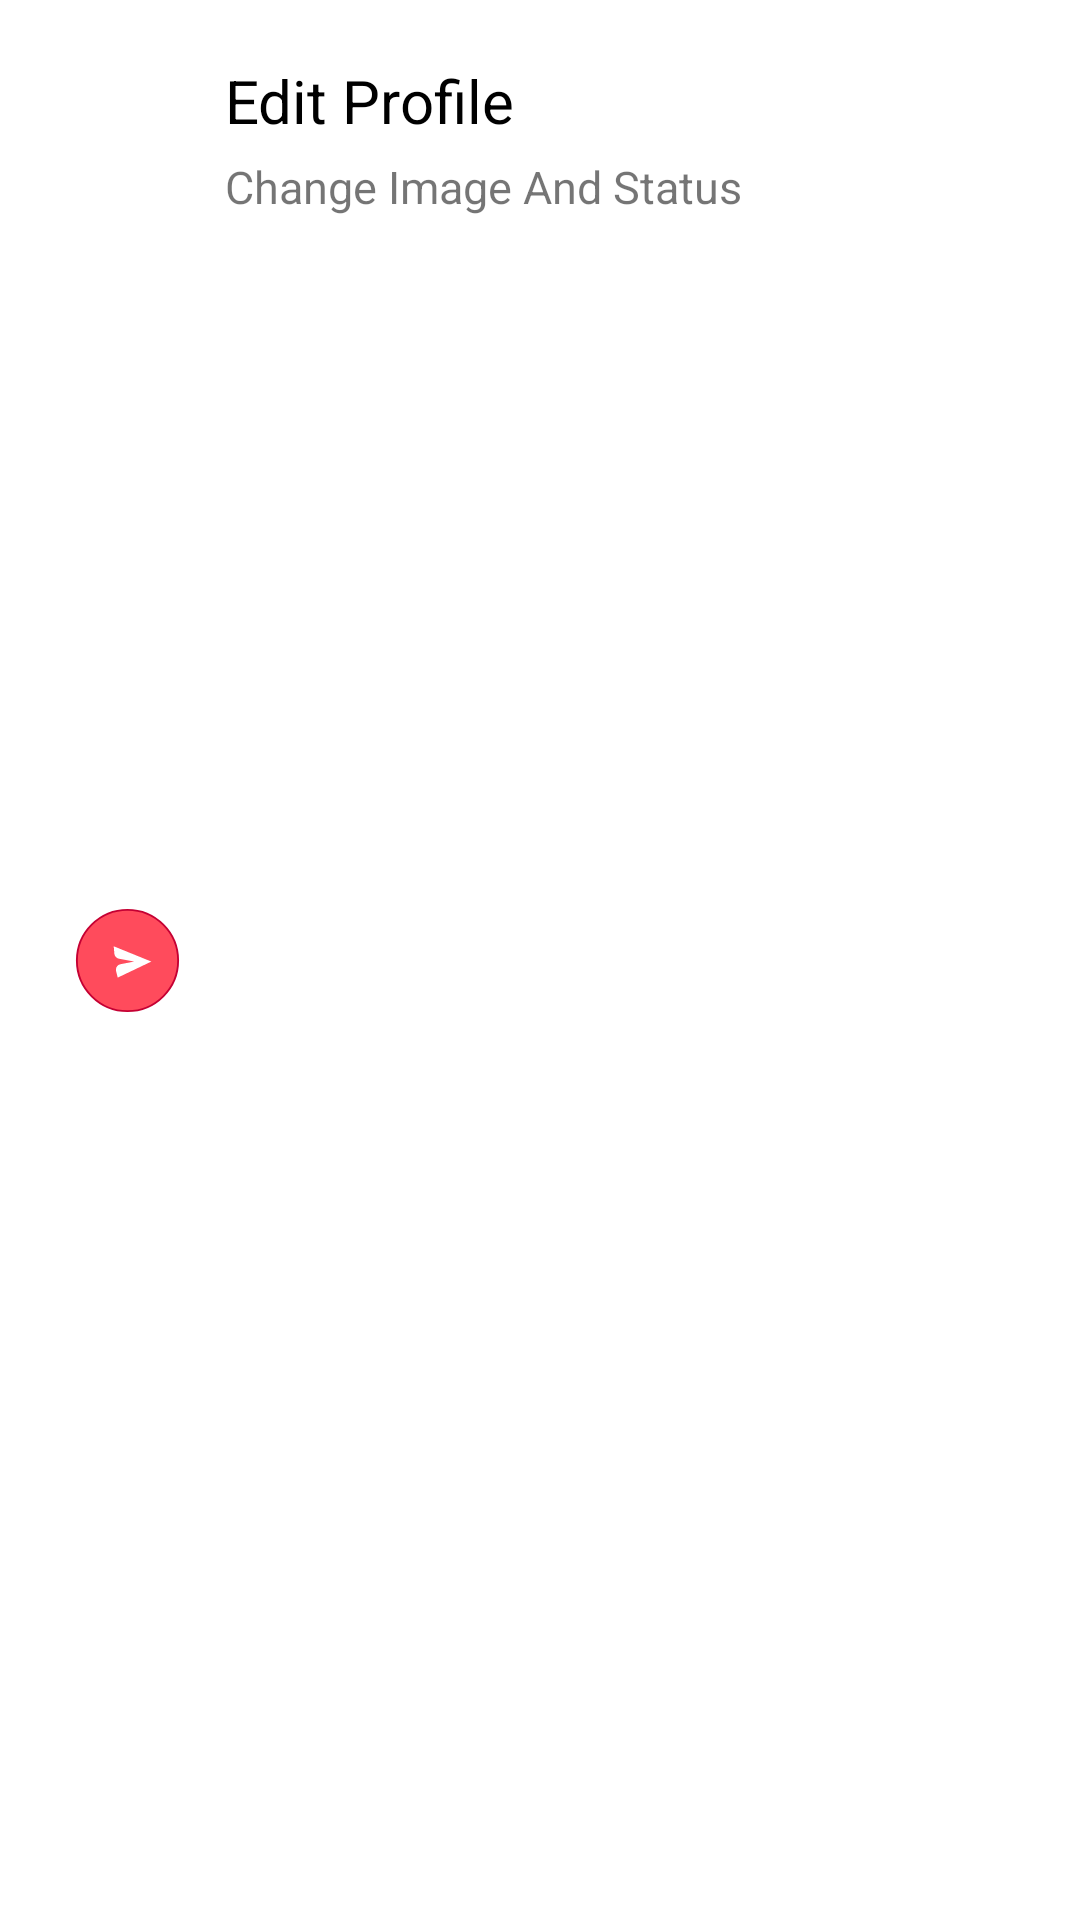

Layout XML and referenced resources for this Android screen:
<!-- AndroidManifest.xml: application theme Theme.Ping -->
<!-- res/layout/setting_single_item.xml -->
<?xml version="1.0" encoding="utf-8"?>
<LinearLayout
    xmlns:android="http://schemas.android.com/apk/res/android" android:layout_width="match_parent"
    android:layout_height="wrap_content"
    android:padding="15dp"
   >
    <ImageView
        android:layout_width="35dp"
        android:layout_height="match_parent"
        android:id="@+id/settingicon"
        android:src="@drawable/chat_icon"
        android:layout_margin="10dp"
        />
    <LinearLayout
        android:layout_width="wrap_content"
        android:orientation="vertical"
        android:layout_height="wrap_content">
        <TextView
            android:layout_width="wrap_content"
            android:layout_height="wrap_content"
            android:layout_margin="5dp"
            android:text="Edit Profile"
            android:textSize="20sp"
            android:textColor="@color/black"
            android:id="@+id/settingTxt"
            />
        <TextView
            android:layout_width="wrap_content"
            android:layout_height="wrap_content"
            android:id="@+id/supporttext"
            android:layout_marginLeft="5dp"
            android:textSize="15sp"
            android:text="Change Image And Status"/>

    </LinearLayout>

</LinearLayout>
<!-- resources referenced by this layout -->
<resources>
  <color name="black">#FF000000</color>
  <!-- drawable chat_icon (drawable) -->
  <vector xmlns:android="http://schemas.android.com/apk/res/android"
      android:width="56dp"
      android:height="56dp"
      android:viewportWidth="56"
      android:viewportHeight="56">
      <path
          android:pathData="M28,28m-27,0a27,27 0,1 1,54 0a27,27 0,1 1,-54 0"
          android:strokeWidth="1"
          android:fillColor="#FF4B5C"
          android:strokeColor="#C50033"
          android:fillType="evenOdd"/>
      <path
          android:pathData="M20.6516,20.4132L20.988,24.3486C21.1028,25.6917 22.0992,26.7933 23.424,27.0418L31.5642,28.5685L31.5642,28.5685L24.2713,29.9798C22.6446,30.2946 21.5811,31.8684 21.8959,33.4951C21.9049,33.5419 21.9151,33.5884 21.9264,33.6347L22.7773,37.1305L22.7773,37.1305L40.714,28.5685L20.6516,20.4132Z"
          android:strokeWidth="1"
          android:fillColor="#FFFFFF"
          android:fillType="evenOdd"
          android:strokeColor="#00000000"/>
  </vector>
  <style name="Theme.Ping" parent="Theme.MaterialComponents.Light.NoActionBar">
          
          <item name="colorPrimary">@color/action_bar_color</item>
          <item name="colorPrimaryVariant">@color/status_bar_color</item>
          <item name="colorPrimaryDark">@color/status_bar_color</item>
          <item name="colorOnPrimary">@color/white</item>
          
          <item name="colorSecondary">@color/purple_500</item>
          <item name="colorSecondaryVariant">@color/purple_700</item>
          <item name="colorOnSecondary">@color/white</item>
          
  
          
      </style>
  <color name="action_bar_color">#FF4B5C</color>
  <color name="status_bar_color">#C50033</color>
  <color name="white">#FFFFFFFF</color>
  <color name="purple_500">#FF6200EE</color>
  <color name="purple_700">#FF3700B3</color>
</resources>
